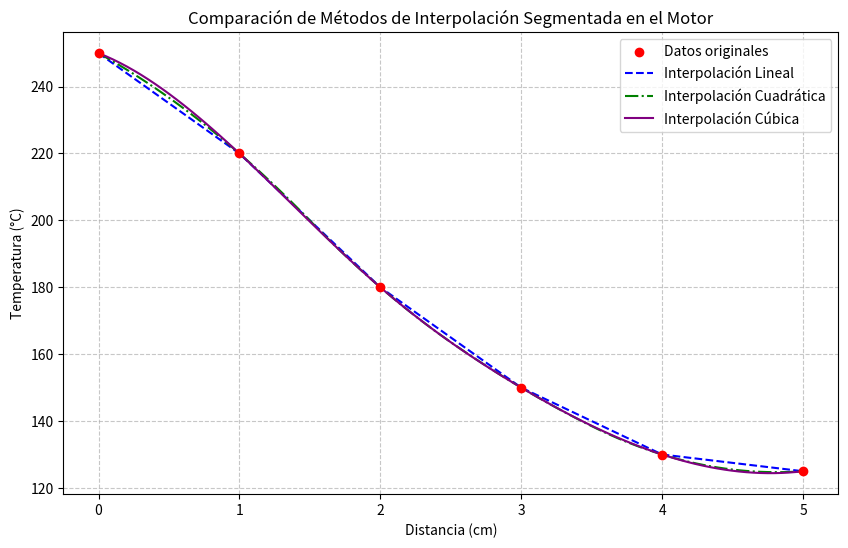

Python code for this plot:
import numpy as np
import matplotlib.pyplot as plt
from scipy.interpolate import interp1d

# Datos de temperatura en el cilindro
datos_x = np.array([0.0, 1.0, 2.0, 3.0, 4.0, 5.0])
datos_y = np.array([250, 220, 180, 150, 130, 125])

# Interpolaciones segmentadas
lineal_interp = interp1d(datos_x, datos_y, kind='linear')
cuadratica_interp = interp1d(datos_x, datos_y, kind='quadratic')
cubica_interp = interp1d(datos_x, datos_y, kind='cubic')

# Valores para graficar
x_vals = np.linspace(0, 5, 100)
y_lineal = lineal_interp(x_vals)
y_cuadratica = cuadratica_interp(x_vals)
y_cubica = cubica_interp(x_vals)

# Graficar resultados
plt.figure(figsize=(10, 6))
plt.scatter(datos_x, datos_y, color='red', label='Datos originales', zorder=5)
plt.plot(x_vals, y_lineal, '--', label='Interpolación Lineal', color='blue')
plt.plot(x_vals, y_cuadratica, '-.', label='Interpolación Cuadrática', color='green')
plt.plot(x_vals, y_cubica, label='Interpolación Cúbica', color='purple')
plt.xlabel('Distancia (cm)')
plt.ylabel('Temperatura (°C)')
plt.title('Comparación de Métodos de Interpolación Segmentada en el Motor')
plt.legend()
plt.grid(linestyle='--', alpha=0.7)
plt.savefig('temperatura_motor.png')
plt.show()